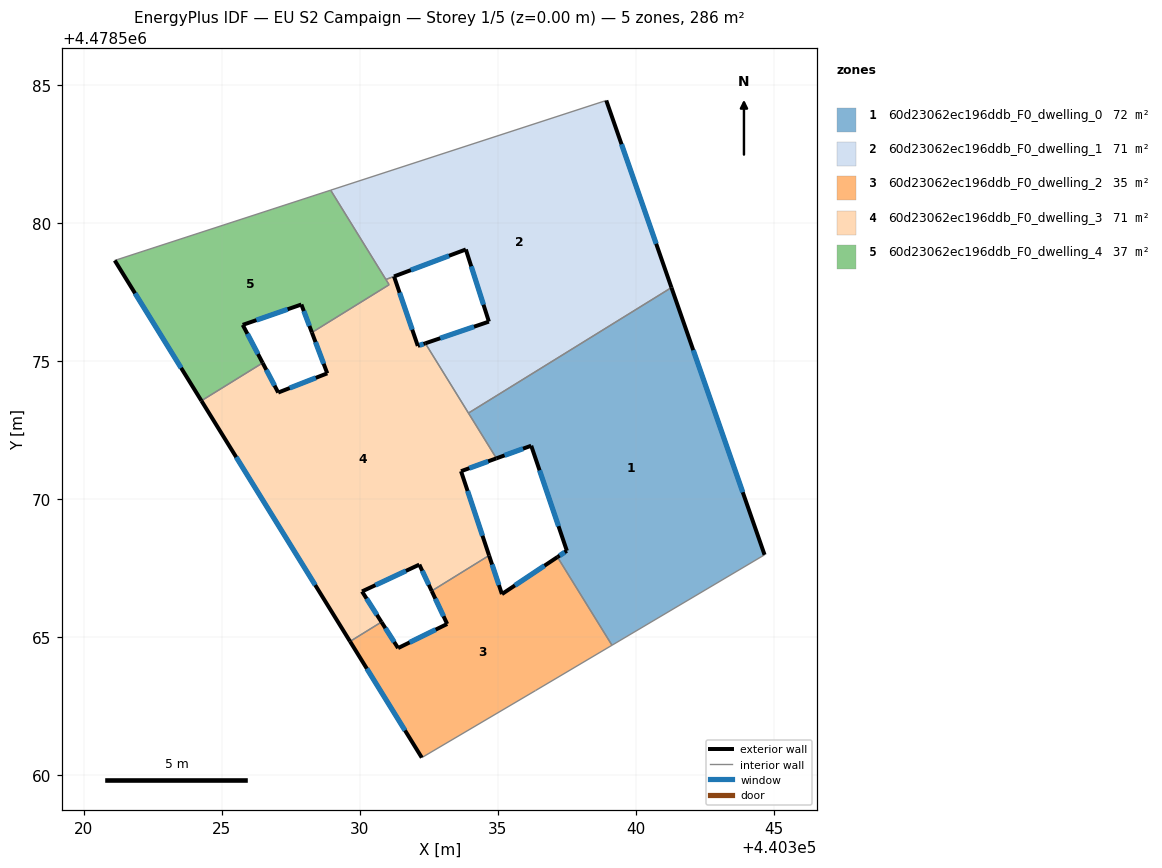
=== STOREY PLAN SPEC (per zone: floor XY polygon, exterior-wall plan segments, windows/doors) ===
zone 1: 60d23062ec196ddb_F0_dwelling_0  (71.5 m²)
  floor: (440341.30, 4478577.67) (440344.67, 4478567.98) (440339.14, 4478564.71) (440337.16, 4478567.90) (440337.51, 4478568.13) (440336.21, 4478571.94) (440334.95, 4478571.48) (440333.94, 4478573.12)
  exterior wall: (440334.95, 4478571.48) – (440336.21, 4478571.94)  [1.3 m]
    window: (440335.25, 4478571.59) – (440335.92, 4478571.83)  [1.1 m²]
  exterior wall: (440344.67, 4478567.98) – (440341.30, 4478577.67)  [10.3 m]
    window: (440343.88, 4478570.25) – (440342.09, 4478575.40)  [8.7 m²]
  exterior wall: (440337.51, 4478568.13) – (440337.16, 4478567.90)  [0.4 m]
    window: (440337.43, 4478568.08) – (440337.24, 4478567.96)  [0.3 m²]
  exterior wall: (440336.21, 4478571.94) – (440337.51, 4478568.13)  [4.0 m]
    window: (440336.52, 4478571.05) – (440337.20, 4478569.02)  [3.4 m²]
  interior walls: 4
zone 2: 60d23062ec196ddb_F0_dwelling_1  (71.3 m²)
  floor: (440338.93, 4478584.45) (440341.30, 4478577.67) (440333.94, 4478573.12) (440332.38, 4478575.65) (440334.68, 4478576.43) (440333.84, 4478579.05) (440330.95, 4478577.96) (440328.95, 4478581.20)
  exterior wall: (440341.30, 4478577.67) – (440338.93, 4478584.45)  [7.2 m]
    window: (440340.74, 4478579.26) – (440339.49, 4478582.86)  [6.1 m²]
  exterior wall: (440334.68, 4478576.43) – (440332.38, 4478575.65)  [2.4 m]
    window: (440334.14, 4478576.25) – (440332.92, 4478575.83)  [2.1 m²]
  exterior wall: (440333.84, 4478579.05) – (440334.68, 4478576.43)  [2.7 m]
    window: (440334.04, 4478578.44) – (440334.49, 4478577.05)  [2.3 m²]
  interior walls: 5
zone 3: 60d23062ec196ddb_F0_dwelling_2  (34.6 m²)
  floor: (440337.16, 4478567.90) (440339.14, 4478564.71) (440336.37, 4478563.07) (440332.25, 4478560.63) (440329.65, 4478564.84) (440330.79, 4478565.55) (440331.39, 4478564.60) (440333.17, 4478565.48) (440332.61, 4478566.67) (440334.69, 4478567.96) (440335.15, 4478566.56)
  exterior wall: (440331.39, 4478564.60) – (440330.79, 4478565.55)  [1.1 m]
    window: (440331.25, 4478564.83) – (440330.93, 4478565.33)  [1.0 m²]
  exterior wall: (440333.17, 4478565.48) – (440331.39, 4478564.60)  [2.0 m]
    window: (440332.75, 4478565.27) – (440331.81, 4478564.81)  [1.7 m²]
  exterior wall: (440332.61, 4478566.67) – (440333.17, 4478565.48)  [1.3 m]
    window: (440332.74, 4478566.39) – (440333.04, 4478565.76)  [1.1 m²]
  exterior wall: (440335.15, 4478566.56) – (440334.69, 4478567.96)  [1.5 m]
    window: (440335.04, 4478566.89) – (440334.80, 4478567.63)  [1.3 m²]
  exterior wall: (440337.16, 4478567.90) – (440335.15, 4478566.56)  [2.4 m]
    window: (440336.69, 4478567.59) – (440335.62, 4478566.88)  [2.1 m²]
  exterior wall: (440329.65, 4478564.84) – (440332.25, 4478560.63)  [4.9 m]
    window: (440330.26, 4478563.86) – (440331.64, 4478561.62)  [4.2 m²]
  interior walls: 5
zone 4: 60d23062ec196ddb_F0_dwelling_3  (71.5 m²)
  floor: (440333.84, 4478579.05) (440331.24, 4478578.07) (440332.10, 4478575.55) (440332.38, 4478575.65) (440334.95, 4478571.48) (440333.67, 4478571.01) (440334.69, 4478567.96) (440332.61, 4478566.67) (440332.16, 4478567.63) (440330.08, 4478566.66) (440330.79, 4478565.55) (440329.65, 4478564.84) (440324.26, 4478573.57) (440326.48, 4478574.94) (440327.05, 4478573.86) (440328.82, 4478574.56) (440328.27, 4478576.04) (440331.06, 4478577.77) (440330.95, 4478577.96)
  exterior wall: (440328.27, 4478576.04) – (440328.82, 4478574.56)  [1.6 m]
    window: (440328.40, 4478575.69) – (440328.69, 4478574.91)  [1.3 m²]
  exterior wall: (440331.24, 4478578.07) – (440333.84, 4478579.05)  [2.8 m]
    window: (440331.85, 4478578.30) – (440333.24, 4478578.82)  [2.4 m²]
  exterior wall: (440332.10, 4478575.55) – (440331.24, 4478578.07)  [2.7 m]
    window: (440331.90, 4478576.14) – (440331.44, 4478577.48)  [2.3 m²]
  exterior wall: (440332.38, 4478575.65) – (440332.10, 4478575.55)  [0.3 m]
    window: (440332.31, 4478575.63) – (440332.17, 4478575.58)  [0.2 m²]
  exterior wall: (440333.67, 4478571.01) – (440334.95, 4478571.48)  [1.4 m]
    window: (440333.97, 4478571.12) – (440334.65, 4478571.37)  [1.2 m²]
  exterior wall: (440334.69, 4478567.96) – (440333.67, 4478571.01)  [3.2 m]
    window: (440334.45, 4478568.68) – (440333.91, 4478570.30)  [2.7 m²]
  exterior wall: (440332.16, 4478567.63) – (440332.61, 4478566.67)  [1.1 m]
    window: (440332.26, 4478567.41) – (440332.50, 4478566.90)  [0.9 m²]
  exterior wall: (440330.08, 4478566.66) – (440332.16, 4478567.63)  [2.3 m]
    window: (440330.57, 4478566.88) – (440331.67, 4478567.40)  [1.9 m²]
  exterior wall: (440330.79, 4478565.55) – (440330.08, 4478566.66)  [1.3 m]
    window: (440330.62, 4478565.81) – (440330.25, 4478566.40)  [1.1 m²]
  exterior wall: (440324.26, 4478573.57) – (440329.65, 4478564.84)  [10.3 m]
    window: (440325.52, 4478571.52) – (440328.39, 4478566.89)  [8.7 m²]
  exterior wall: (440327.05, 4478573.86) – (440326.48, 4478574.94)  [1.2 m]
    window: (440326.91, 4478574.12) – (440326.61, 4478574.69)  [1.0 m²]
  exterior wall: (440328.82, 4478574.56) – (440327.05, 4478573.86)  [1.9 m]
    window: (440328.41, 4478574.40) – (440327.46, 4478574.03)  [1.6 m²]
  interior walls: 8
zone 5: 60d23062ec196ddb_F0_dwelling_4  (37.2 m²)
  floor: (440328.95, 4478581.20) (440331.07, 4478577.77) (440328.27, 4478576.04) (440327.89, 4478577.05) (440325.76, 4478576.32) (440326.48, 4478574.94) (440324.26, 4478573.57) (440321.12, 4478578.65)
  exterior wall: (440327.89, 4478577.05) – (440328.27, 4478576.04)  [1.1 m]
    window: (440327.97, 4478576.82) – (440328.18, 4478576.28)  [0.9 m²]
  exterior wall: (440325.76, 4478576.32) – (440327.89, 4478577.05)  [2.2 m]
    window: (440326.26, 4478576.49) – (440327.39, 4478576.88)  [1.9 m²]
  exterior wall: (440326.48, 4478574.94) – (440325.76, 4478576.32)  [1.6 m]
    window: (440326.31, 4478575.26) – (440325.93, 4478575.99)  [1.3 m²]
  exterior wall: (440321.12, 4478578.65) – (440324.26, 4478573.57)  [6.0 m]
    window: (440321.86, 4478577.46) – (440323.53, 4478574.76)  [5.1 m²]
  interior walls: 5

=== DERIVED (storey summary) ===
Building: EU S2 Campaign
Storey: 1 of 5  (floor level z = 0.00 m)
Storey gross floor area: 286.1 m²
Zones on this storey: 5
  - 60d23062ec196ddb_F0_dwelling_0: floor 71.5 m²; exterior wall 16.0 m (48.1 m²); 4 window(s) 13.6 m²; WWR 28.3%
  - 60d23062ec196ddb_F0_dwelling_1: floor 71.3 m²; exterior wall 12.4 m (37.1 m²); 3 window(s) 10.5 m²; WWR 28.3%
  - 60d23062ec196ddb_F0_dwelling_2: floor 34.6 m²; exterior wall 13.3 m (39.8 m²); 6 window(s) 11.3 m²; WWR 28.3%
  - 60d23062ec196ddb_F0_dwelling_3: floor 71.5 m²; exterior wall 29.9 m (89.8 m²); 12 window(s) 25.4 m²; WWR 28.3%
  - 60d23062ec196ddb_F0_dwelling_4: floor 37.2 m²; exterior wall 10.9 m (32.6 m²); 4 window(s) 9.2 m²; WWR 28.3%
Zone adjacency (shared interzone walls):
  - 60d23062ec196ddb_F0_dwelling_0 ↔ 60d23062ec196ddb_F0_dwelling_1
  - 60d23062ec196ddb_F0_dwelling_0 ↔ 60d23062ec196ddb_F0_dwelling_2
  - 60d23062ec196ddb_F0_dwelling_0 ↔ 60d23062ec196ddb_F0_dwelling_3
  - 60d23062ec196ddb_F0_dwelling_1 ↔ 60d23062ec196ddb_F0_dwelling_3
  - 60d23062ec196ddb_F0_dwelling_1 ↔ 60d23062ec196ddb_F0_dwelling_4
  - 60d23062ec196ddb_F0_dwelling_2 ↔ 60d23062ec196ddb_F0_dwelling_3
  - 60d23062ec196ddb_F0_dwelling_3 ↔ 60d23062ec196ddb_F0_dwelling_4